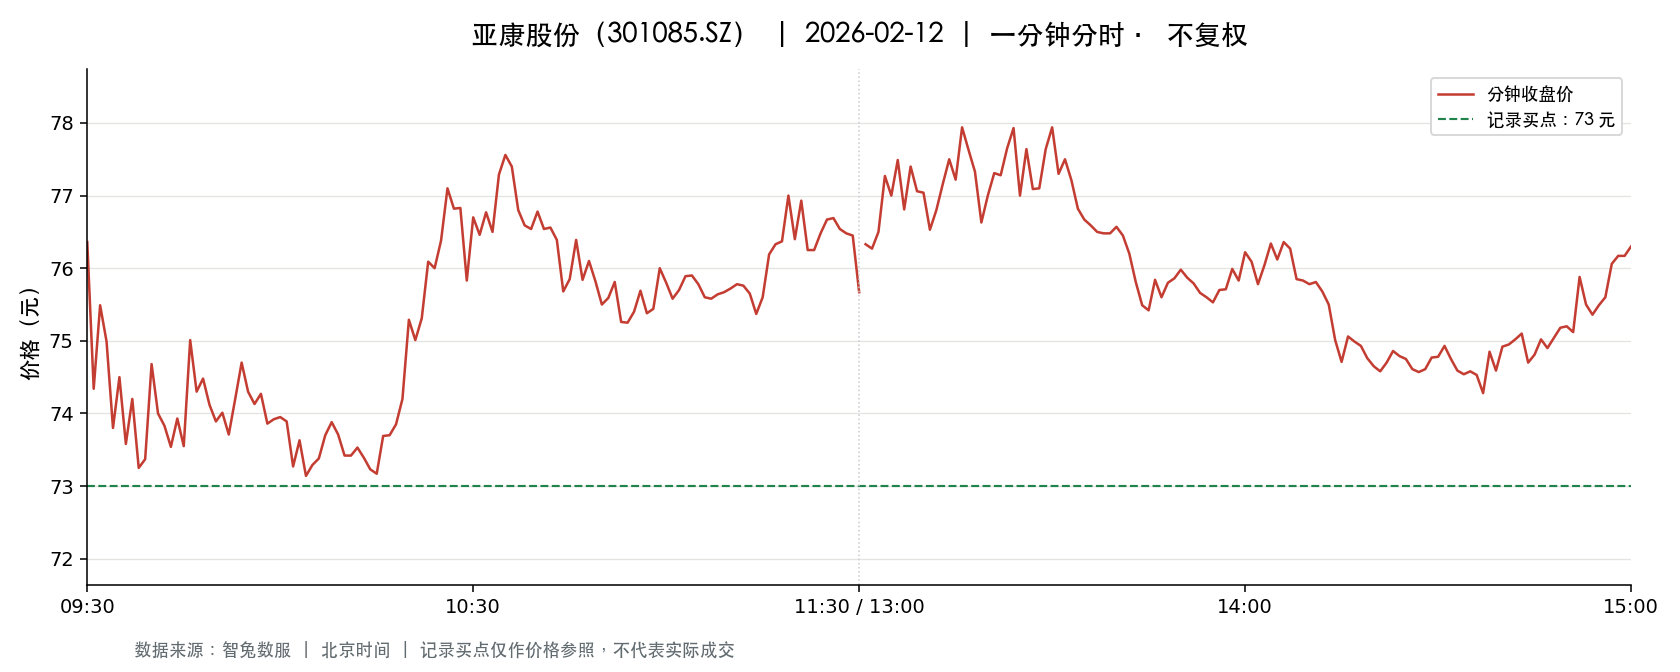

Values plotted in this chart, from the file beside it:
t, o, h, l, c, v, a, pc, sf
2026-02-12 09:30:00, 76.36, 76.36, 76.36, 76.36, 6646, 50748856, 73.35, 0.0
2026-02-12 09:31:00, 76.5, 78.25, 73.6, 74.34, 11656, 88859200, 76.36, 0.0
2026-02-12 09:32:00, 74.3, 75.98, 74.3, 75.49, 5531, 41686201, 74.34, 0.0
2026-02-12 09:33:00, 75.1, 75.1, 73.51, 74.99, 3163, 23512078, 75.49, 0.0
2026-02-12 09:34:00, 75.08, 75.35, 73.8, 73.8, 3344, 24907353, 74.99, 0.0
2026-02-12 09:35:00, 73.6, 74.5, 73.18, 74.5, 1997, 14718032, 73.8, 0.0
2026-02-12 09:36:00, 74.21, 74.71, 73.35, 73.58, 1896, 14021501, 74.5, 0.0
2026-02-12 09:37:00, 74.06, 74.2, 73.23, 74.2, 1730, 12737965, 73.58, 0.0
2026-02-12 09:38:00, 74.19, 74.2, 73.25, 73.25, 1599, 11777349, 74.2, 0.0
2026-02-12 09:39:00, 73.36, 73.37, 73.23, 73.37, 1488, 10904859, 73.25, 0.0
2026-02-12 09:40:00, 73.37, 74.68, 73.13, 74.68, 2172, 16009105, 73.37, 0.0
2026-02-12 09:41:00, 74.68, 74.68, 73.51, 74.0, 1334, 9874103, 74.68, 0.0
2026-02-12 09:42:00, 74.18, 74.5, 73.82, 73.83, 1321, 9792402, 74.0, 0.0
2026-02-12 09:43:00, 73.83, 73.88, 73.35, 73.54, 1971, 14534597, 73.83, 0.0
2026-02-12 09:44:00, 73.99, 74.2, 73.68, 73.93, 471.0, 3482627, 73.54, 0.0
2026-02-12 09:45:00, 73.7, 73.77, 73.19, 73.55, 1217, 8947071, 73.93, 0.0
2026-02-12 09:46:00, 73.86, 75.32, 73.4, 75.01, 2159, 16133715, 73.55, 0.0
2026-02-12 09:47:00, 74.97, 74.97, 73.91, 74.3, 1659, 12377618, 75.01, 0.0
2026-02-12 09:48:00, 74.33, 74.49, 74.3, 74.48, 1048, 7797101, 74.3, 0.0
2026-02-12 09:49:00, 74.49, 74.49, 74.12, 74.12, 925.0, 6881078, 74.48, 0.0
2026-02-12 09:50:00, 74.02, 74.06, 73.6, 73.89, 994.0, 7355690, 74.12, 0.0
2026-02-12 09:51:00, 73.8, 74.04, 73.8, 74.01, 405.0, 2994599, 73.89, 0.0
2026-02-12 09:52:00, 74.03, 74.03, 73.66, 73.71, 520.0, 3836325, 74.01, 0.0
2026-02-12 09:53:00, 73.72, 74.2, 73.72, 74.2, 794.0, 5879541, 73.71, 0.0
2026-02-12 09:54:00, 74.34, 74.79, 74.18, 74.7, 958.0, 7131632, 74.2, 0.0
2026-02-12 09:55:00, 74.73, 74.73, 74.3, 74.3, 750.0, 5597336, 74.7, 0.0
2026-02-12 09:56:00, 74.3, 74.3, 74.02, 74.13, 521.0, 3863951, 74.3, 0.0
2026-02-12 09:57:00, 74.1, 74.3, 74.1, 74.27, 883.0, 6547670, 74.13, 0.0
2026-02-12 09:58:00, 74.16, 74.28, 73.77, 73.86, 429.0, 3172443, 74.27, 0.0
2026-02-12 09:59:00, 73.77, 73.92, 73.77, 73.92, 269.0, 1985987, 73.86, 0.0
2026-02-12 10:00:00, 73.92, 73.95, 73.86, 73.95, 405.0, 2992079, 73.92, 0.0
2026-02-12 10:01:00, 73.95, 74.09, 73.88, 73.89, 307.0, 2269949, 73.95, 0.0
2026-02-12 10:02:00, 73.84, 73.84, 73.27, 73.27, 702.0, 5163206, 73.89, 0.0
2026-02-12 10:03:00, 73.23, 73.63, 73.23, 73.63, 540.0, 3960017, 73.27, 0.0
2026-02-12 10:04:00, 73.51, 73.51, 73.14, 73.14, 761.0, 5584568, 73.63, 0.0
2026-02-12 10:05:00, 73.13, 73.29, 73.0, 73.29, 1056, 7718956, 73.14, 0.0
2026-02-12 10:06:00, 73.28, 73.38, 73.21, 73.38, 455.0, 3333278, 73.29, 0.0
2026-02-12 10:07:00, 73.29, 73.7, 73.23, 73.7, 248.0, 1820387, 73.38, 0.0
2026-02-12 10:08:00, 73.7, 73.88, 73.7, 73.88, 407.0, 3001964, 73.7, 0.0
2026-02-12 10:09:00, 73.86, 74.0, 73.71, 73.71, 481.0, 3554570, 73.88, 0.0
2026-02-12 10:10:00, 73.58, 73.58, 73.42, 73.42, 267.0, 1967331, 73.71, 0.0
2026-02-12 10:11:00, 73.42, 73.44, 73.39, 73.42, 205.0, 1500896, 73.42, 0.0
2026-02-12 10:12:00, 73.44, 73.53, 73.43, 73.53, 147.0, 1084062, 73.42, 0.0
2026-02-12 10:13:00, 73.53, 73.68, 73.28, 73.39, 465.0, 3413483, 73.53, 0.0
2026-02-12 10:14:00, 73.15, 73.4, 73.08, 73.23, 314.0, 2298935, 73.39, 0.0
2026-02-12 10:15:00, 73.2, 73.41, 73.03, 73.17, 693.0, 5070771, 73.23, 0.0
2026-02-12 10:16:00, 73.17, 73.7, 73.17, 73.69, 341.0, 2509064, 73.17, 0.0
2026-02-12 10:17:00, 73.69, 73.7, 73.28, 73.7, 237.0, 1742788, 73.69, 0.0
2026-02-12 10:18:00, 73.69, 73.94, 73.69, 73.85, 161.0, 1187425, 73.7, 0.0
2026-02-12 10:19:00, 73.85, 74.2, 73.69, 74.2, 875.0, 6464132, 73.85, 0.0
2026-02-12 10:20:00, 74.27, 75.29, 74.26, 75.29, 1929, 14417677, 74.2, 0.0
2026-02-12 10:21:00, 75.38, 75.38, 74.93, 75.01, 1406, 10551440, 75.29, 0.0
2026-02-12 10:22:00, 75.04, 75.76, 75.04, 75.31, 1512, 11409127, 75.01, 0.0
2026-02-12 10:23:00, 75.29, 76.09, 75.29, 76.09, 1268, 9594931, 75.31, 0.0
2026-02-12 10:24:00, 76.03, 77.0, 75.7, 76.0, 2596, 19856942, 76.09, 0.0
2026-02-12 10:25:00, 76.1, 76.38, 75.81, 76.38, 2081, 15802519, 76.0, 0.0
2026-02-12 10:26:00, 76.38, 77.77, 76.38, 77.1, 2935, 22700427, 76.38, 0.0
2026-02-12 10:27:00, 77.1, 77.1, 76.7, 76.82, 944.0, 7252523, 77.1, 0.0
2026-02-12 10:28:00, 77.0, 77.27, 76.83, 76.83, 1978, 15261952, 76.82, 0.0
2026-02-12 10:29:00, 76.83, 76.83, 75.83, 75.83, 678.0, 5185013, 76.83, 0.0
... 181 more rows
